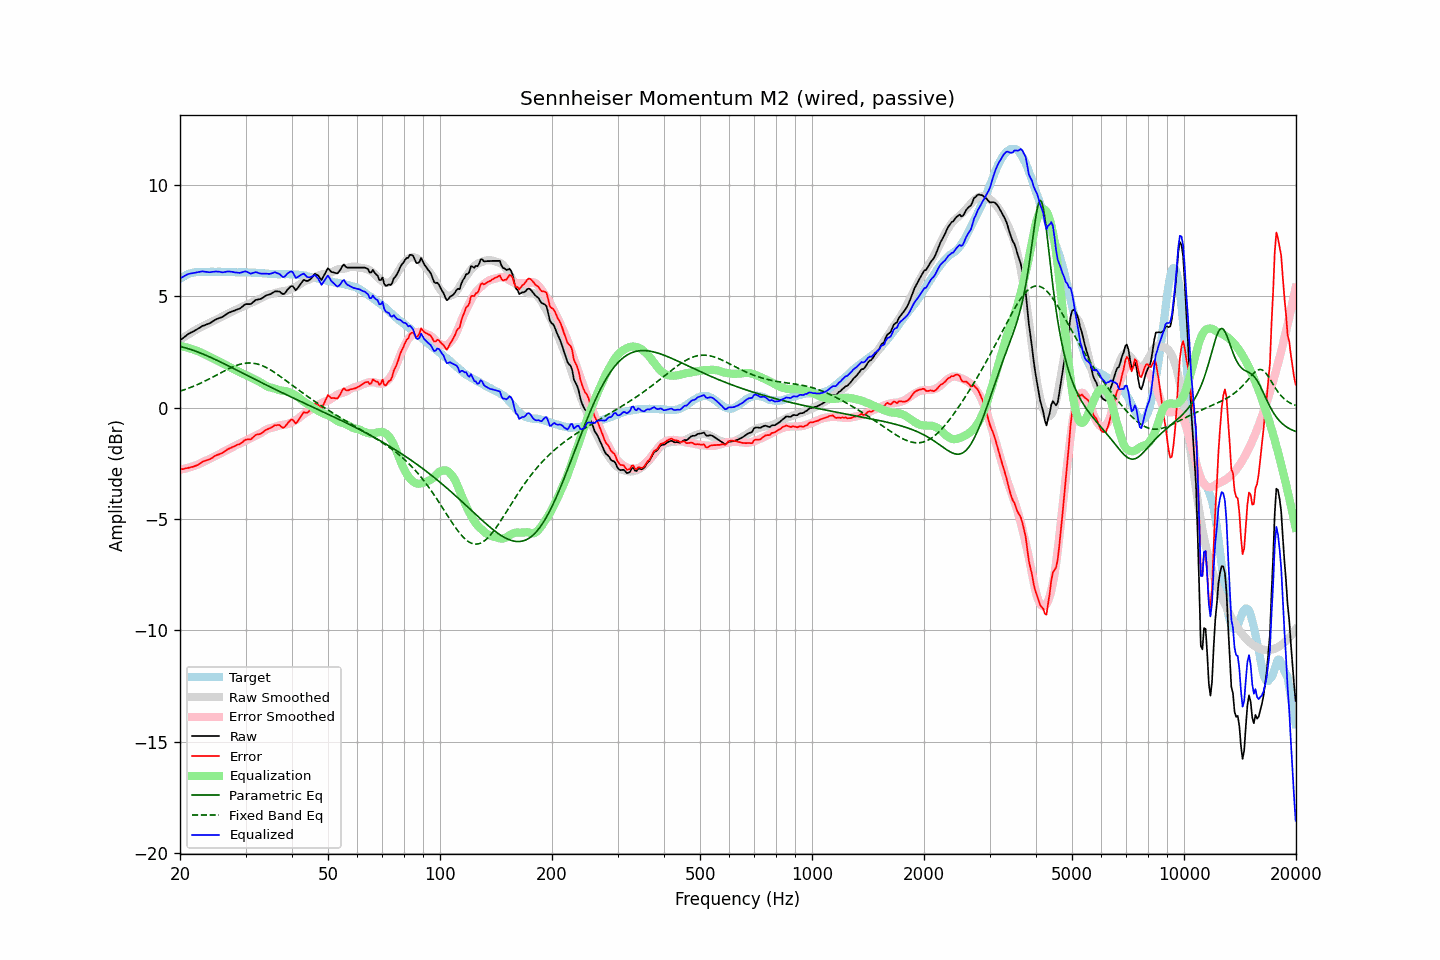

Values plotted in this chart, from the file beside it:
frequency, raw, error, smoothed, error_smoothed, equalization, parametric_eq, fixed_band_eq, equalized_raw, equalized_smoothed, target
20.00, 3.03, -2.76, 3.05, -2.78, 2.78, 2.76, 0.75, 5.80, 5.82, 5.79
20.20, 3.09, -2.75, 3.10, -2.76, 2.76, 2.74, 0.77, 5.85, 5.86, 5.84
20.40, 3.14, -2.75, 3.15, -2.75, 2.75, 2.72, 0.79, 5.89, 5.89, 5.89
20.61, 3.20, -2.72, 3.19, -2.73, 2.73, 2.70, 0.82, 5.93, 5.93, 5.92
20.81, 3.26, -2.71, 3.24, -2.71, 2.71, 2.68, 0.85, 5.97, 5.96, 5.97
21.02, 3.31, -2.70, 3.29, -2.69, 2.69, 2.66, 0.87, 6.00, 5.98, 6.01
21.23, 3.35, -2.68, 3.33, -2.67, 2.67, 2.64, 0.90, 6.02, 6.01, 6.03
21.44, 3.39, -2.66, 3.38, -2.65, 2.65, 2.61, 0.93, 6.04, 6.03, 6.05
21.66, 3.42, -2.65, 3.42, -2.63, 2.63, 2.59, 0.96, 6.05, 6.05, 6.07
21.87, 3.46, -2.62, 3.46, -2.60, 2.60, 2.56, 0.99, 6.06, 6.07, 6.08
22.09, 3.50, -2.60, 3.51, -2.58, 2.58, 2.54, 1.02, 6.08, 6.08, 6.10
22.31, 3.54, -2.57, 3.55, -2.55, 2.55, 2.51, 1.05, 6.09, 6.10, 6.11
22.54, 3.59, -2.52, 3.58, -2.52, 2.52, 2.48, 1.08, 6.11, 6.10, 6.11
22.76, 3.63, -2.48, 3.62, -2.49, 2.49, 2.45, 1.11, 6.11, 6.11, 6.11
22.99, 3.68, -2.42, 3.66, -2.45, 2.45, 2.42, 1.15, 6.13, 6.11, 6.09
23.22, 3.70, -2.40, 3.69, -2.42, 2.42, 2.39, 1.18, 6.11, 6.11, 6.09
23.45, 3.73, -2.36, 3.73, -2.38, 2.38, 2.36, 1.22, 6.11, 6.11, 6.09
23.69, 3.76, -2.34, 3.77, -2.34, 2.34, 2.33, 1.25, 6.10, 6.11, 6.10
23.92, 3.78, -2.32, 3.80, -2.31, 2.31, 2.30, 1.29, 6.09, 6.11, 6.10
24.16, 3.82, -2.29, 3.83, -2.27, 2.27, 2.27, 1.33, 6.09, 6.11, 6.11
24.40, 3.87, -2.25, 3.87, -2.24, 2.24, 2.23, 1.37, 6.11, 6.11, 6.12
24.65, 3.91, -2.20, 3.91, -2.20, 2.20, 2.20, 1.40, 6.11, 6.11, 6.11
24.89, 3.96, -2.15, 3.94, -2.17, 2.17, 2.17, 1.44, 6.13, 6.11, 6.11
25.14, 3.99, -2.12, 3.98, -2.13, 2.13, 2.13, 1.48, 6.12, 6.11, 6.11
25.39, 4.02, -2.10, 4.02, -2.09, 2.09, 2.10, 1.52, 6.11, 6.11, 6.12
25.65, 4.05, -2.07, 4.05, -2.06, 2.06, 2.06, 1.56, 6.11, 6.11, 6.11
25.91, 4.07, -2.04, 4.09, -2.02, 2.02, 2.03, 1.60, 6.09, 6.11, 6.10
26.16, 4.11, -1.99, 4.13, -1.98, 1.98, 1.99, 1.63, 6.09, 6.11, 6.10
26.43, 4.16, -1.94, 4.16, -1.94, 1.94, 1.96, 1.67, 6.10, 6.11, 6.10
26.69, 4.21, -1.89, 4.20, -1.90, 1.90, 1.92, 1.71, 6.11, 6.10, 6.10
26.96, 4.26, -1.85, 4.23, -1.87, 1.87, 1.89, 1.74, 6.13, 6.10, 6.11
27.23, 4.29, -1.82, 4.27, -1.83, 1.83, 1.85, 1.78, 6.12, 6.10, 6.11
27.50, 4.32, -1.79, 4.30, -1.79, 1.79, 1.81, 1.81, 6.11, 6.10, 6.11
27.77, 4.35, -1.75, 4.34, -1.75, 1.75, 1.78, 1.84, 6.10, 6.10, 6.09
28.05, 4.37, -1.72, 4.38, -1.71, 1.71, 1.74, 1.87, 6.08, 6.09, 6.09
28.33, 4.40, -1.68, 4.41, -1.68, 1.68, 1.70, 1.90, 6.08, 6.09, 6.08
28.62, 4.43, -1.65, 4.45, -1.64, 1.64, 1.67, 1.93, 6.07, 6.09, 6.08
28.90, 4.45, -1.64, 4.48, -1.61, 1.61, 1.63, 1.95, 6.06, 6.09, 6.09
29.19, 4.50, -1.58, 4.51, -1.57, 1.57, 1.59, 1.97, 6.07, 6.09, 6.08
29.48, 4.56, -1.54, 4.55, -1.54, 1.54, 1.56, 1.98, 6.10, 6.08, 6.09
29.78, 4.62, -1.46, 4.58, -1.50, 1.50, 1.52, 2.00, 6.12, 6.08, 6.08
30.08, 4.66, -1.43, 4.61, -1.47, 1.47, 1.48, 2.01, 6.13, 6.08, 6.09
30.38, 4.66, -1.42, 4.64, -1.44, 1.44, 1.45, 2.01, 6.09, 6.08, 6.08
30.68, 4.66, -1.42, 4.68, -1.40, 1.40, 1.41, 2.01, 6.06, 6.08, 6.08
30.99, 4.66, -1.42, 4.71, -1.37, 1.37, 1.37, 2.01, 6.02, 6.07, 6.07
31.30, 4.72, -1.35, 4.74, -1.33, 1.33, 1.34, 2.01, 6.05, 6.07, 6.07
31.61, 4.78, -1.29, 4.78, -1.29, 1.29, 1.30, 2.00, 6.07, 6.07, 6.07
31.93, 4.84, -1.23, 4.81, -1.26, 1.26, 1.26, 1.99, 6.09, 6.06, 6.07
32.24, 4.86, -1.19, 4.84, -1.22, 1.22, 1.23, 1.97, 6.08, 6.06, 6.05
32.57, 4.87, -1.19, 4.87, -1.18, 1.18, 1.19, 1.95, 6.05, 6.05, 6.06
32.89, 4.89, -1.17, 4.91, -1.14, 1.14, 1.16, 1.92, 6.03, 6.05, 6.06
33.22, 4.92, -1.13, 4.94, -1.10, 1.10, 1.12, 1.90, 6.02, 6.05, 6.04
33.55, 4.97, -1.07, 4.98, -1.06, 1.06, 1.08, 1.87, 6.03, 6.04, 6.04
33.89, 5.02, -1.01, 5.03, -1.01, 1.01, 1.05, 1.83, 6.03, 6.03, 6.03
34.23, 5.06, -0.98, 5.06, -0.97, 0.97, 1.01, 1.80, 6.03, 6.03, 6.03
34.57, 5.08, -0.94, 5.09, -0.94, 0.94, 0.98, 1.76, 6.01, 6.02, 6.02
34.92, 5.10, -0.92, 5.10, -0.92, 0.92, 0.94, 1.72, 6.01, 6.02, 6.02
35.27, 5.14, -0.88, 5.12, -0.90, 0.90, 0.91, 1.67, 6.04, 6.02, 6.01
35.62, 5.18, -0.83, 5.13, -0.88, 0.88, 0.87, 1.63, 6.06, 6.01, 6.01
35.97, 5.23, -0.78, 5.15, -0.86, 0.86, 0.84, 1.58, 6.09, 6.01, 6.01
... 635 more rows
